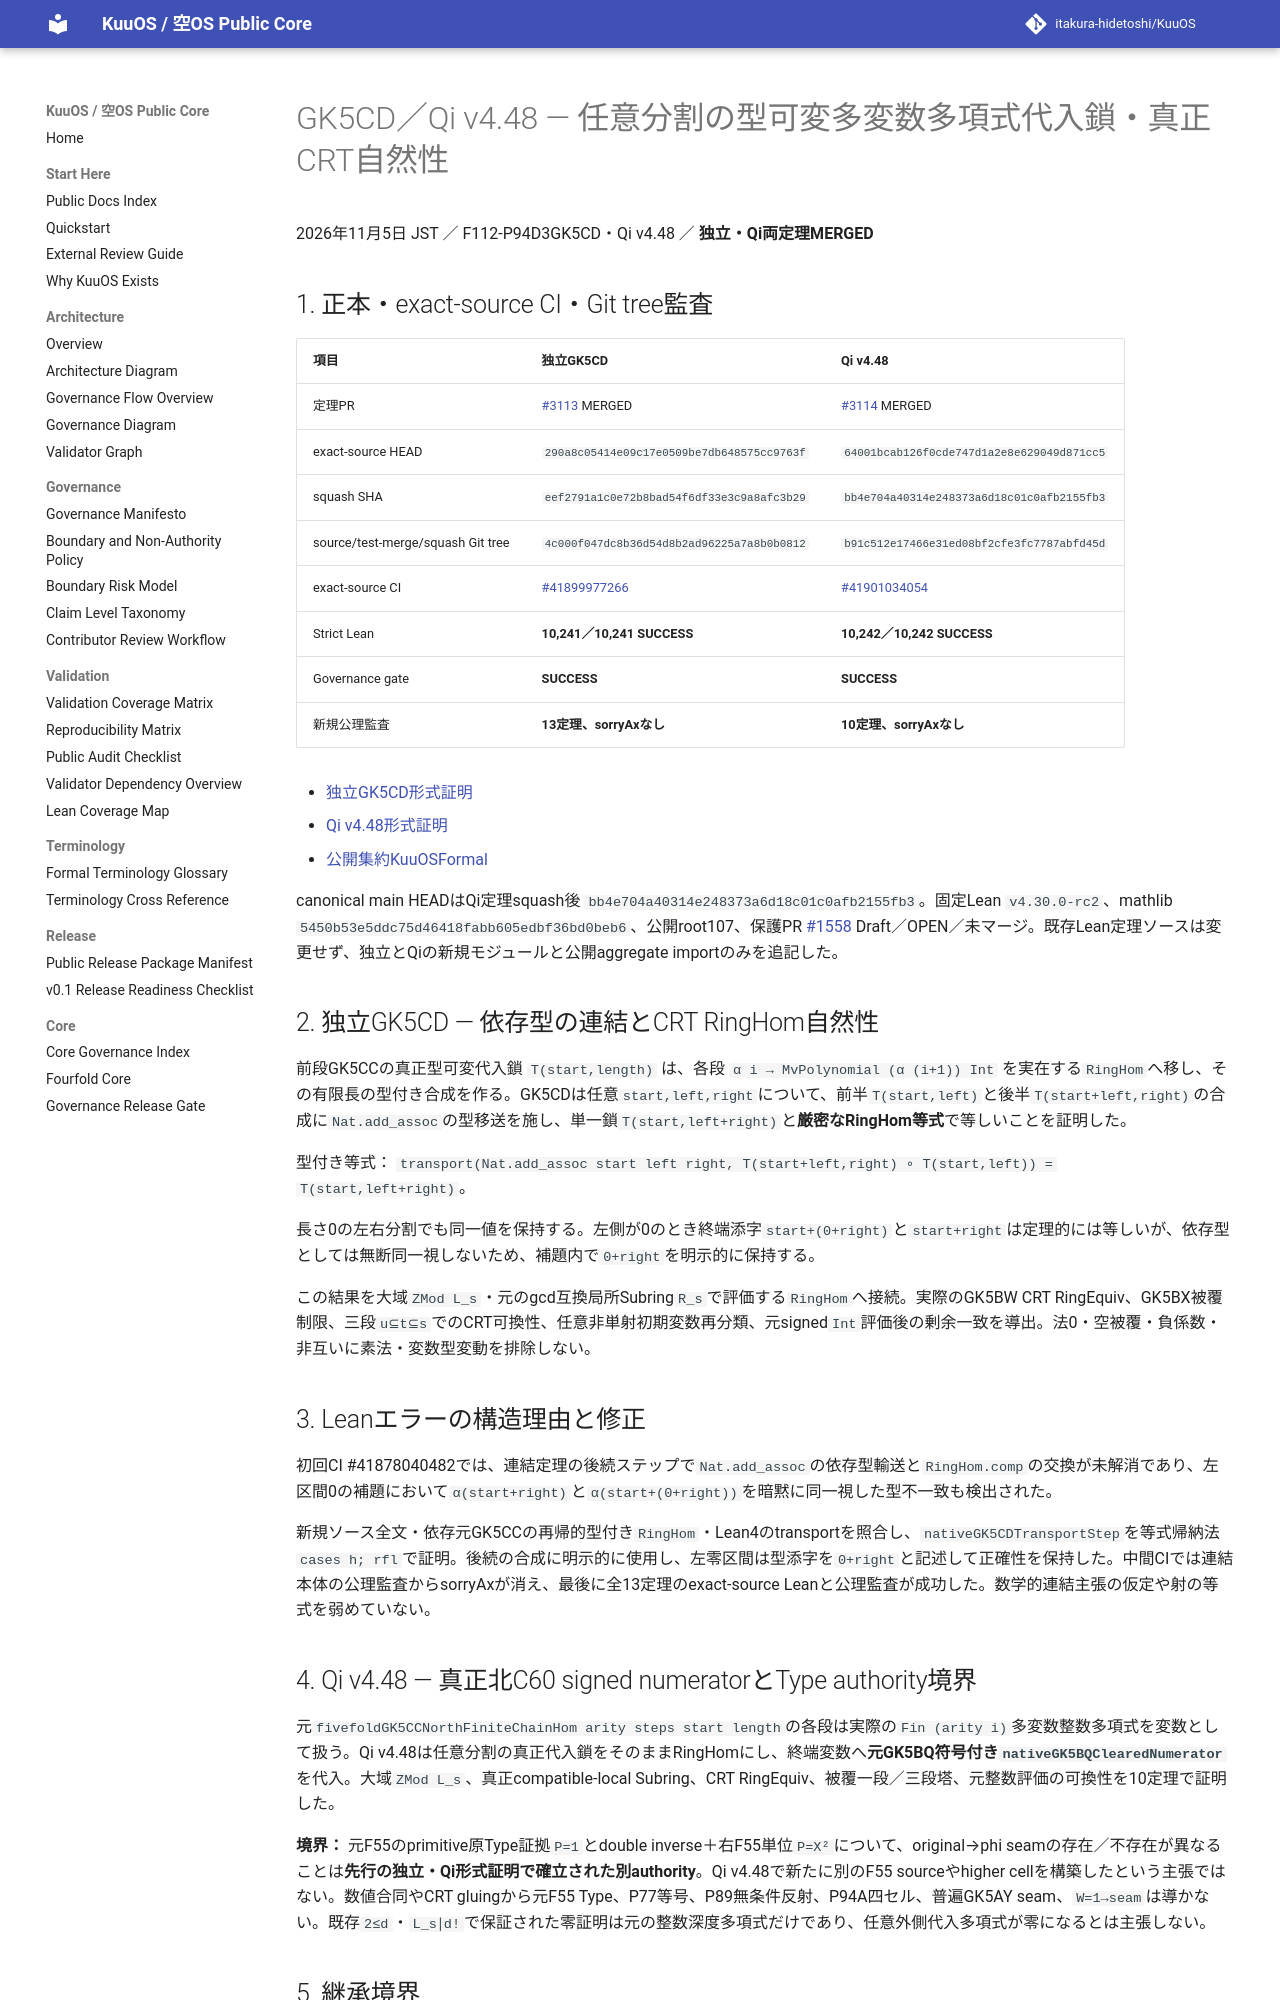

repository: itakura-hidetoshi/KuuOS · page: formal/GK5CD-Qi-v4_48-typed-chain-split-crt-naturality/index.html · generator: mkdocs

# GK5CD／Qi v4.48 — 任意分割の型可変多変数多項式代入鎖・真正CRT自然性

2026年11月5日 JST ／ F112-P94D3GK5CD・Qi v4.48 ／ **独立・Qi両定理MERGED**

## 1. 正本・exact-source CI・Git tree監査

| 項目 | 独立GK5CD | Qi v4.48 |
|---|---|---|
| 定理PR | [#3113](https://github.com/itakura-hidetoshi/KuuOS/pull/3113) MERGED | [#3114](https://github.com/itakura-hidetoshi/KuuOS/pull/3114) MERGED |
| exact-source HEAD | `290a8c05414e09c17e0509be7db648575cc9763f` | `64001bcab126f0cde747d1a2e8e629049d871cc5` |
| squash SHA | `eef2791a1c0e72b8bad54f6df33e3c9a8afc3b29` | `bb4e704a40314e248373a6d18c01c0afb2155fb3` |
| source/test-merge/squash Git tree | `4c000f047dc8b36d54d8b2ad96225a7a8b0b0812` | `b91c512e17466e31ed08bf2cfe3fc7787abfd45d` |
| exact-source CI | [#41899977266](https://github.com/itakura-hidetoshi/KuuOS/actions/runs/41899977266) | [#41901034054](https://github.com/itakura-hidetoshi/KuuOS/actions/runs/41901034054) |
| Strict Lean | **10,241／10,241 SUCCESS** | **10,242／10,242 SUCCESS** |
| Governance gate | **SUCCESS** | **SUCCESS** |
| 新規公理監査 | **13定理、sorryAxなし** | **10定理、sorryAxなし** |

- [独立GK5CD形式証明](../../formal/Kuu/F112/PolygonNativeC60AQFullPentagonPhysicalNativeGK5CDTypedChainSplitCRT.lean)
- [Qi v4.48形式証明](../../formal/KUOS/Architecture/QiWuxingGK5CDNorthSplitCRTV4_48.lean)
- [公開集約KuuOSFormal](../../formal/KuuOSFormal.lean)

canonical main HEADはQi定理squash後 `bb4e704a40314e248373a6d18c01c0afb2155fb3`。固定Lean `v4.30.0-rc2`、mathlib `5450b53e5ddc75d46418fabb605edbf36bd0beb6`、公開root107、保護PR [#1558](https://github.com/itakura-hidetoshi/KuuOS/pull/1558) Draft／OPEN／未マージ。既存Lean定理ソースは変更せず、独立とQiの新規モジュールと公開aggregate importのみを追記した。

## 2. 独立GK5CD — 依存型の連結とCRT RingHom自然性

前段GK5CCの真正型可変代入鎖 `T(start,length)` は、各段 `α i → MvPolynomial (α (i+1)) Int` を実在する`RingHom`へ移し、その有限長の型付き合成を作る。GK5CDは任意`start,left,right`について、前半`T(start,left)`と後半`T(start+left,right)`の合成に`Nat.add_assoc`の型移送を施し、単一鎖`T(start,left+right)`と**厳密なRingHom等式**で等しいことを証明した。

型付き等式：
`transport(Nat.add_assoc start left right, T(start+left,right) ∘ T(start,left)) = T(start,left+right)`。

長さ0の左右分割でも同一値を保持する。左側が0のとき終端添字`start+(0+right)`と`start+right`は定理的には等しいが、依存型としては無断同一視しないため、補題内で`0+right`を明示的に保持する。

この結果を大域`ZMod L_s`・元のgcd互換局所Subring`R_s`で評価する`RingHom`へ接続。実際のGK5BW CRT RingEquiv、GK5BX被覆制限、三段`u⊆t⊆s`でのCRT可換性、任意非単射初期変数再分類、元signed`Int`評価後の剰余一致を導出。法0・空被覆・負係数・非互いに素法・変数型変動を排除しない。

## 3. Leanエラーの構造理由と修正

初回CI #41878040482では、連結定理の後続ステップで`Nat.add_assoc`の依存型輸送と`RingHom.comp`の交換が未解消であり、左区間0の補題において`α(start+right)`と`α(start+(0+right))`を暗黙に同一視した型不一致も検出された。

新規ソース全文・依存元GK5CCの再帰的型付き`RingHom`・Lean4のtransportを照合し、`nativeGK5CDTransportStep`を等式帰納法`cases h; rfl`で証明。後続の合成に明示的に使用し、左零区間は型添字を`0+right`と記述して正確性を保持した。中間CIでは連結本体の公理監査からsorryAxが消え、最後に全13定理のexact-source Leanと公理監査が成功した。数学的連結主張の仮定や射の等式を弱めていない。
